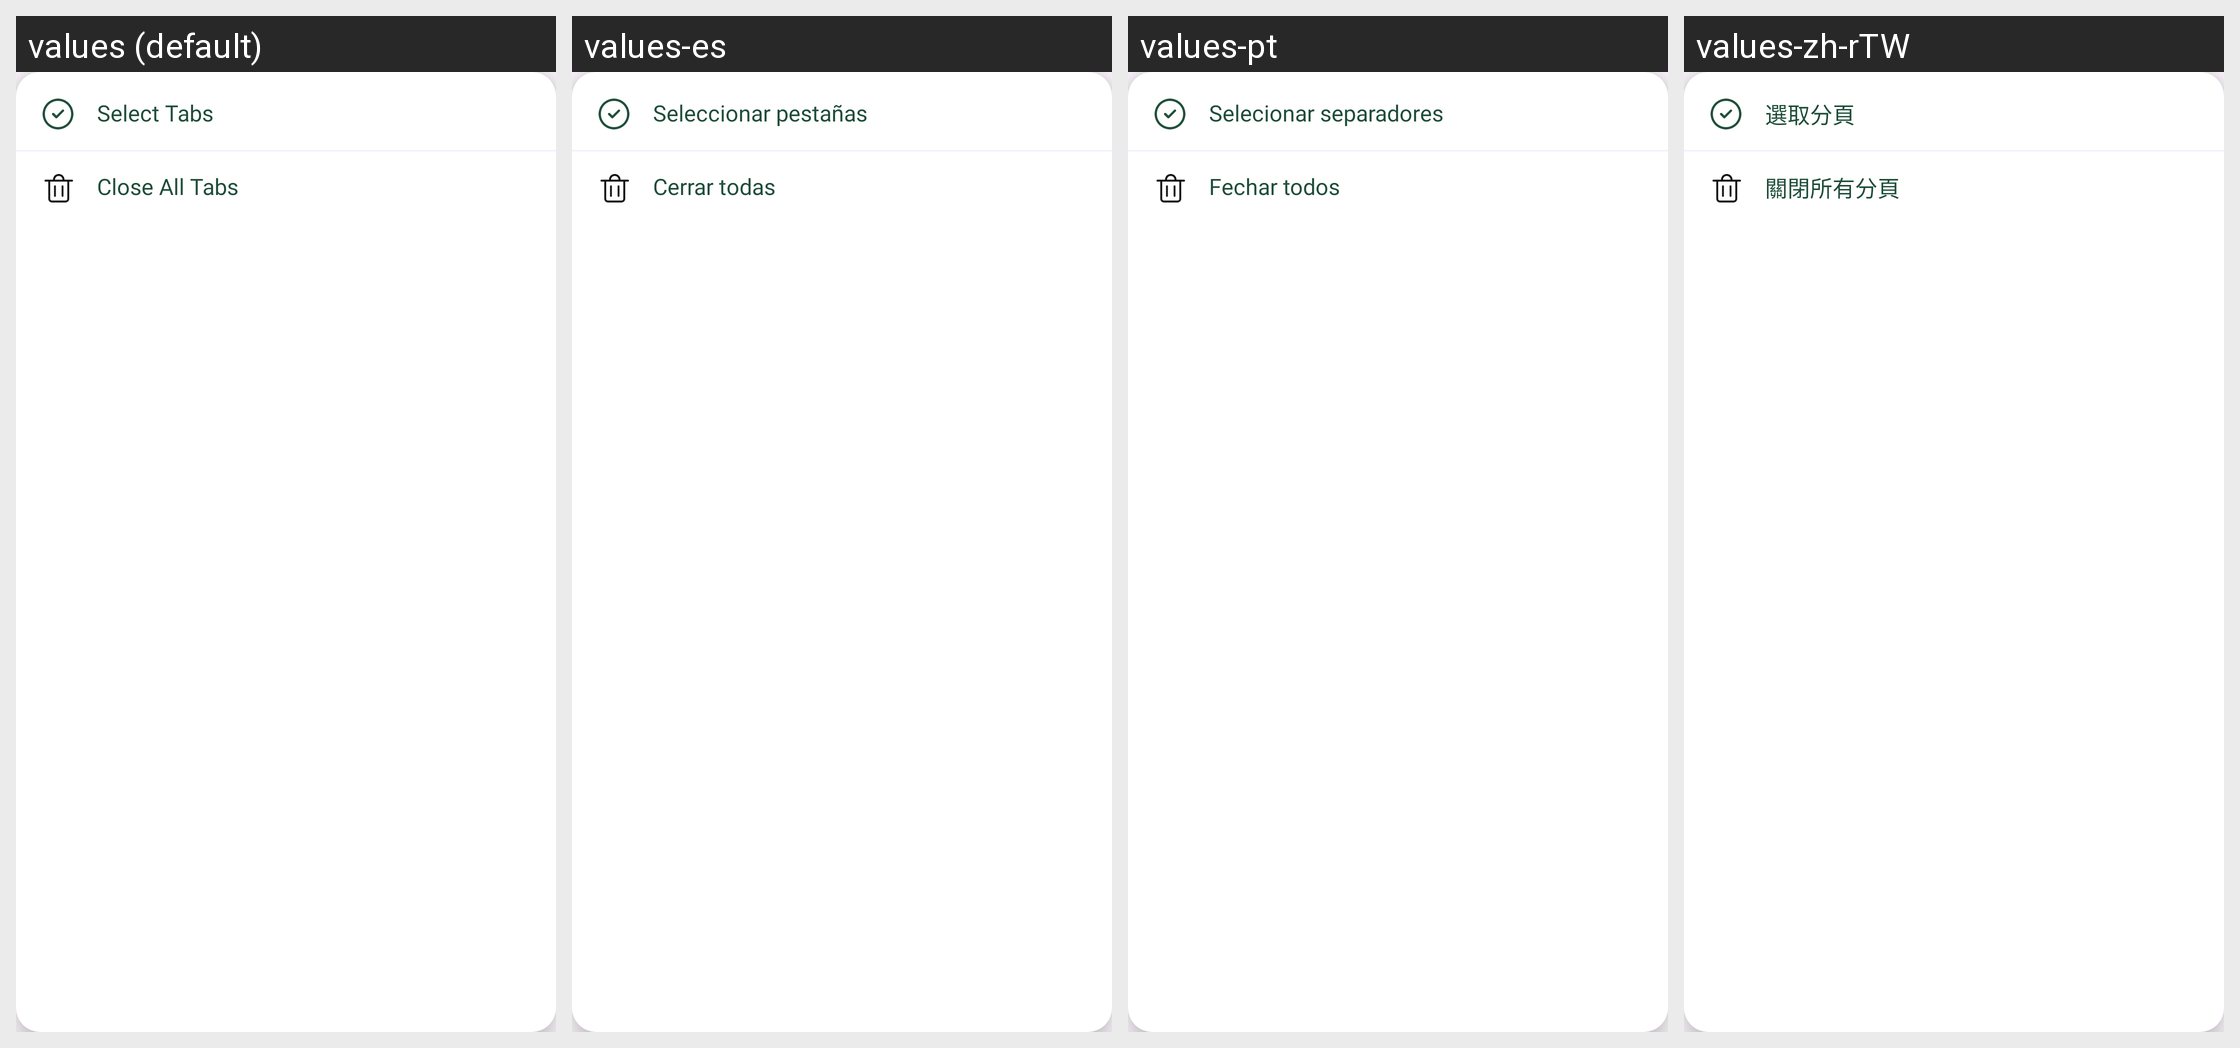

The Android screen above is rendered under several locales of the same app. Produce the string resources it draws, with the default and per-locale values.
Android screen res/layout/popup_tab_list_menu.xml rendered under 4 locales, left to right: values (default), values-es, values-pt, values-zh-rTW. Device: Nexus 5 (rendered at 1080×1920; each locale shown at half size, 540×960, under a caption strip naming it); theme Theme.GateBrowser.
Other locales in the repository, not shown: values-ar, values-ja, values-ko.
Strings drawn on this screen, with the default value and each locale's value (text and hints the layout hard-codes, and strings that could not be matched under every locale, appear in the picture but are not listed):

tabs_select_tabs
  values: Select Tabs
  values-es: Seleccionar pestañas
  values-pt: Selecionar separadores
  values-zh-rTW: 選取分頁

tabs_close_all
  values: Close All Tabs
  values-es: Cerrar todas
  values-pt: Fechar todos
  values-zh-rTW: 關閉所有分頁
